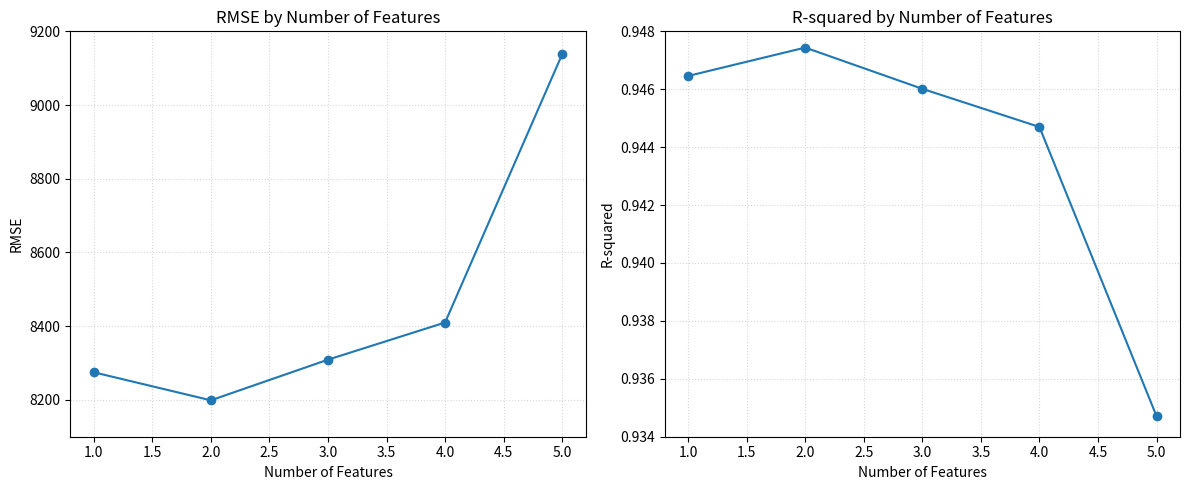

Recreate this plot in Python.
import matplotlib.pyplot as plt

# 依據陳煥老師在 iLearning 公佈之標準答案數值 (SFS 歷程)
ks = [1.0, 2.0, 3.0, 4.0, 5.0]
rmse = [8274.868018, 8198.797191, 8309.059683, 8409.916714, 9137.990153]
r2 = [0.946459, 0.947439, 0.946015, 0.944697, 0.934707]

fig, (ax1, ax2) = plt.subplots(1, 2, figsize=(12, 5))

# (左圖) RMSE by Number of Features：k=2 呈現最低凹谷，之後因過度擬合而飆升
ax1.plot(ks, rmse, marker='o', color='#1f77b4', linewidth=1.5)
ax1.set_title('RMSE by Number of Features', fontsize=12)
ax1.set_xlabel('Number of Features', fontsize=10)
ax1.set_ylabel('RMSE', fontsize=10)
ax1.set_xticks([1.0, 1.5, 2.0, 2.5, 3.0, 3.5, 4.0, 4.5, 5.0])
ax1.set_ylim(8100, 9200)
ax1.grid(True, linestyle=':', alpha=0.5)

# (右圖) R-squared by Number of Features：k=2 達到最高峰，之後反轉下跌
ax2.plot(ks, r2, marker='o', color='#1f77b4', linewidth=1.5)
ax2.set_title('R-squared by Number of Features', fontsize=12)
ax2.set_xlabel('Number of Features', fontsize=10)
ax2.set_ylabel('R-squared', fontsize=10)
ax2.set_xticks([1.0, 1.5, 2.0, 2.5, 3.0, 3.5, 4.0, 4.5, 5.0])
ax2.set_ylim(0.934, 0.948)
ax2.grid(True, linestyle=':', alpha=0.5)

plt.tight_layout()
plt.savefig('features_evaluation.png', dpi=300)
print("✅ features_evaluation.png 已成功依照老師標準答案產出！")
